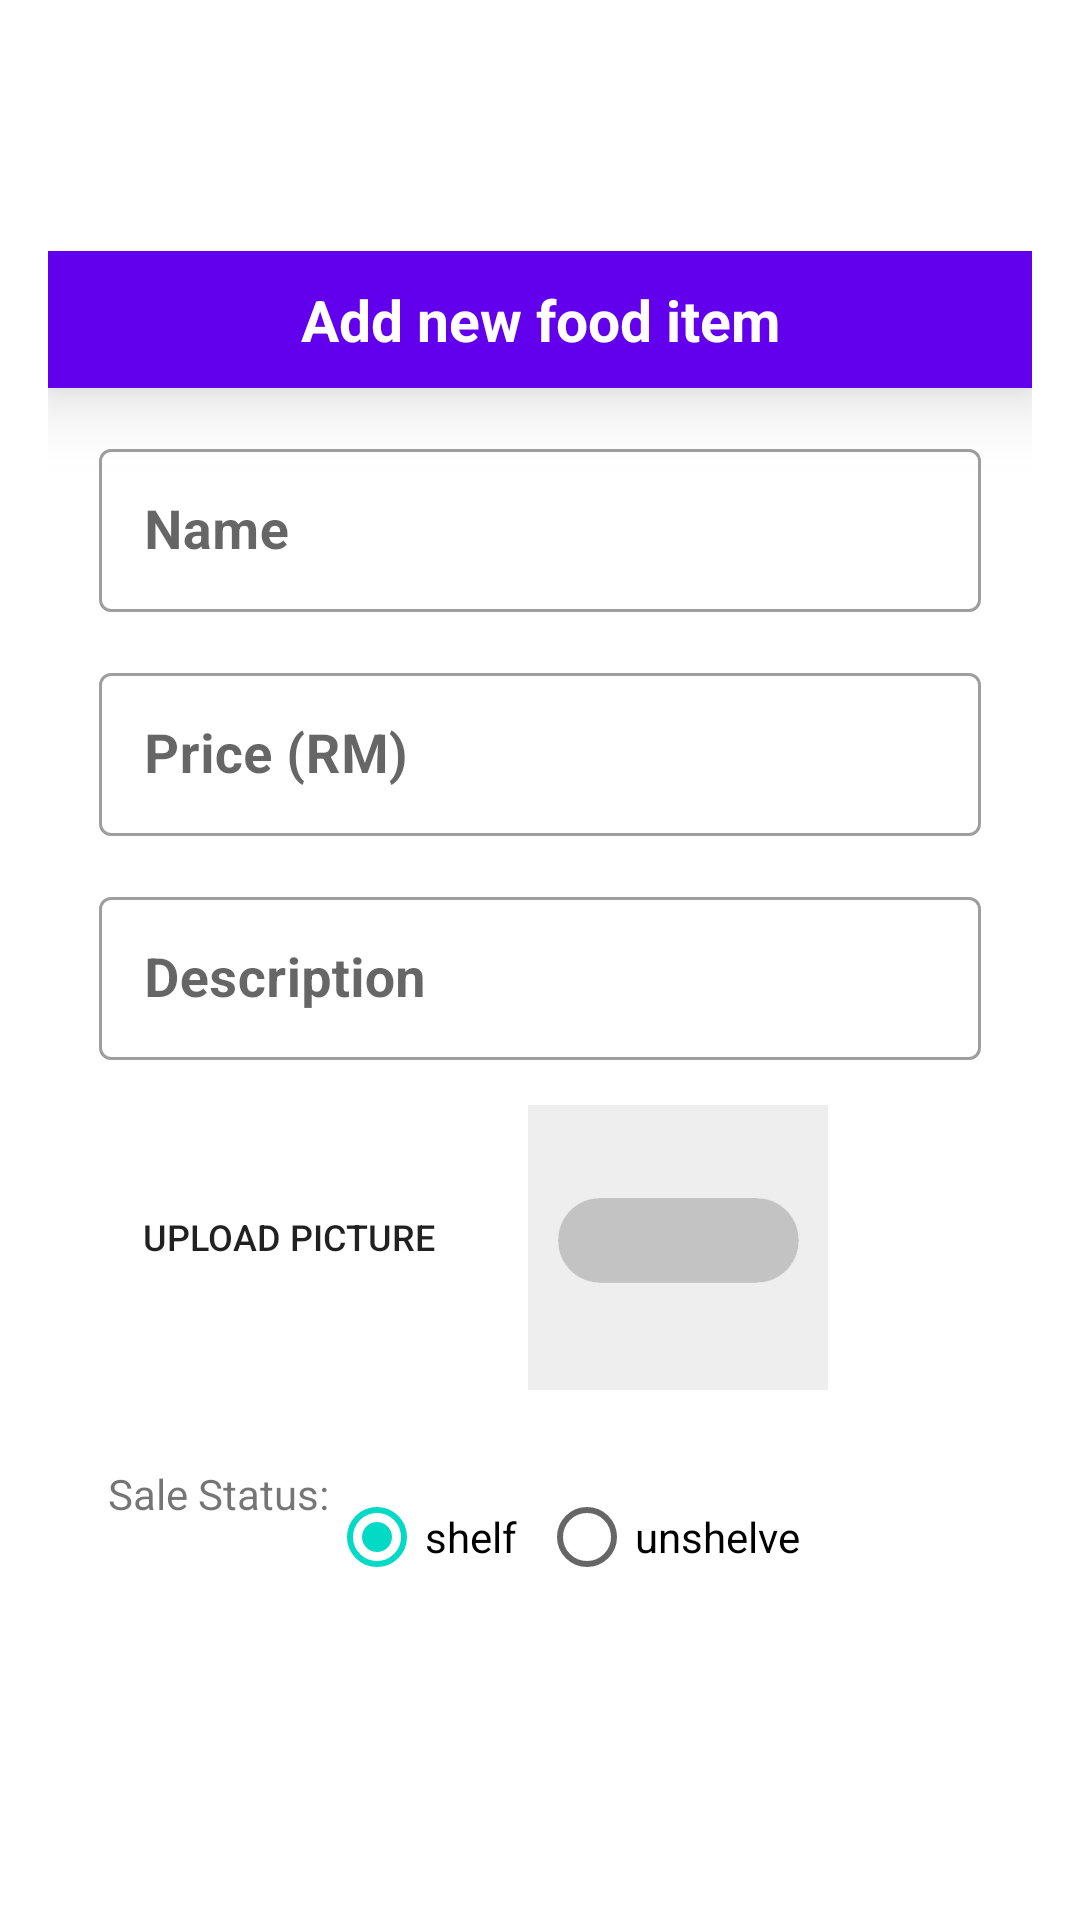

Layout XML and referenced resources for this Android screen:
<!-- AndroidManifest.xml: application theme Theme.FYPCanteenSystem -->
<!-- res/layout/add_item.xml -->
<?xml version="1.0" encoding="utf-8"?>
<LinearLayout
    xmlns:android="http://schemas.android.com/apk/res/android"
    xmlns:app="http://schemas.android.com/apk/res-auto"
    android:layout_width="match_parent"
    android:layout_height="match_parent"
    android:orientation="vertical"
    android:gravity="center">

    <LinearLayout
        android:orientation="vertical"
        android:layout_margin="16dp"
        android:layout_width="match_parent"
        android:layout_height="wrap_content">
        <TextView
            android:text="Add new food item"
            android:textStyle="bold"
            android:textSize="19sp"
            android:textColor="@color/white"
            android:background="@color/purple_500"
            android:padding="10dp"
            android:elevation="15dp"
            android:layout_gravity="center"
            android:gravity="center"
            android:layout_width="match_parent"
            android:layout_height="wrap_content"/>

        <com.google.android.material.textfield.TextInputLayout
            android:id="@+id/itemNameCon"
            style="@style/Widget.MaterialComponents.TextInputLayout.OutlinedBox.Dense"
            app:helperText=""
            app:helperTextTextColor="@android:color/holo_red_dark"
            android:layout_width="match_parent"
            android:layout_height="wrap_content"
            android:layout_marginTop="15dp"
            android:paddingLeft="17dp"
            android:paddingRight="17dp"
            android:hint="Name">

            <com.google.android.material.textfield.TextInputEditText
                android:id="@+id/itemName"
                android:layout_width="match_parent"
                android:layout_height="match_parent"
                android:textColor="@color/purple_500"
                android:textSize="18sp"
                android:textStyle="bold"
                android:padding="15dp"
                android:inputType="textMultiLine"
                android:maxLines="3"
                android:text=""/>
        </com.google.android.material.textfield.TextInputLayout>

        <com.google.android.material.textfield.TextInputLayout
            android:id="@+id/itemPriceCon"
            style="@style/Widget.MaterialComponents.TextInputLayout.OutlinedBox.Dense"
            app:helperText=""
            app:helperTextTextColor="@android:color/holo_red_dark"
            android:layout_width="match_parent"
            android:layout_height="wrap_content"
            android:layout_marginTop="15dp"
            android:paddingLeft="17dp"
            android:paddingRight="17dp"
            android:hint="Price (RM)">

            <com.google.android.material.textfield.TextInputEditText
                android:id="@+id/itemPrice"
                android:layout_width="match_parent"
                android:layout_height="match_parent"
                android:textColor="@color/purple_500"
                android:textSize="18sp"
                android:textStyle="bold"
                android:padding="15dp"
                android:lines="1"
                android:inputType="numberDecimal"
                android:text=""/>
        </com.google.android.material.textfield.TextInputLayout>

        <com.google.android.material.textfield.TextInputLayout
            android:id="@+id/itemDescriptionCon"
            style="@style/Widget.MaterialComponents.TextInputLayout.OutlinedBox.Dense"
            app:helperText=""
            app:helperTextTextColor="@android:color/holo_red_dark"
            android:layout_width="match_parent"
            android:layout_height="wrap_content"
            android:layout_marginTop="15dp"
            android:layout_marginBottom="15dp"
            android:paddingLeft="17dp"
            android:paddingRight="17dp"
            android:hint="Description">

            <com.google.android.material.textfield.TextInputEditText
                android:id="@+id/itemDescription"
                android:layout_width="match_parent"
                android:layout_height="wrap_content"
                android:textColor="@color/purple_500"
                android:textSize="18sp"
                android:textStyle="bold"
                android:padding="15dp"
                android:inputType="textMultiLine"
                android:maxLines="4"
                android:text=""/>
        </com.google.android.material.textfield.TextInputLayout>




        <RadioGroup
            android:layout_width="360dp"
            android:layout_height="wrap_content"
            android:orientation="horizontal">
            <Button

                android:id="@+id/btnUploadPic"
                android:layout_width="130dp"
                android:layout_height="wrap_content"
                android:layout_marginLeft="15dp"
                android:layout_marginTop="20dp"
                android:layout_marginRight="15dp"
                android:layout_marginBottom="15dp"
                android:background="@drawable/shape_background"
                android:text="Upload Picture"
                android:textSize="12sp">


            </Button>
            <ImageView
                android:scaleType="fitXY"
                android:layout_gravity="center"
                android:id="@+id/itemPic"
                android:layout_width="100dp"
                android:layout_height="100dp"
                android:layout_marginBottom="10dp"
                app:srcCompat="@drawable/product_blank" />
            </RadioGroup>


        <RadioGroup

            android:orientation="horizontal"
            android:id="@+id/itemStatus"
            android:textColor="@color/purple_500"
            android:background="@drawable/shape_background"
            android:padding="5dp"
            android:textSize="10sp"
            android:textStyle="bold"
            android:layout_marginLeft="15dp"
            android:layout_marginRight="15dp"
            android:layout_marginTop="5dp"
            android:layout_marginBottom="15dp"
            android:layout_width="match_parent"
            android:layout_height="wrap_content">
            <TextView
                android:id="@+id/header"
                android:layout_width="wrap_content"
                android:layout_height="match_parent"
                android:text="Sale Status:"
                />
            <RadioButton
                android:id="@+id/itemShelf"
                android:layout_width="70dp"
                android:layout_height="wrap_content"
                android:checked="true"
                android:text="shelf">

            </RadioButton>

            <RadioButton
                android:id="@+id/itemUnshelve"
                android:layout_width="99dp"
                android:layout_height="wrap_content"
                android:checked="false"
                android:text="unshelve">

            </RadioButton>

        </RadioGroup>


    </LinearLayout>

</LinearLayout>
<!-- resources referenced by this layout -->
<resources>
  <!-- drawable product_blank: png bitmap (drawable, 3940 bytes) -->
  <style name="Theme.FYPCanteenSystem" parent="Theme.MaterialComponents.DayNight.DarkActionBar">
          
          <item name="colorPrimary">@color/purple_500</item>
          <item name="colorPrimaryVariant">@color/purple_700</item>
          <item name="colorOnPrimary">@color/white</item>
          
          <item name="colorSecondary">@color/teal_200</item>
          <item name="colorSecondaryVariant">@color/teal_700</item>
          <item name="colorOnSecondary">@color/black</item>
          
          <item name="android:statusBarColor" tools:targetApi="l">?attr/colorPrimaryVariant</item>
          
      </style>
  <!-- not gathered from this repository: default colours our renderer supplied (Android Studio template values) -->
  <color name="purple_500">#FF6200EE</color>
  <color name="purple_700">#FF3700B3</color>
  <color name="teal_200">#FF03DAC5</color>
  <color name="teal_700">#FF018786</color>
  <color name="black">#FF000000</color>
  <color name="white">#FFFFFFFF</color>
</resources>
